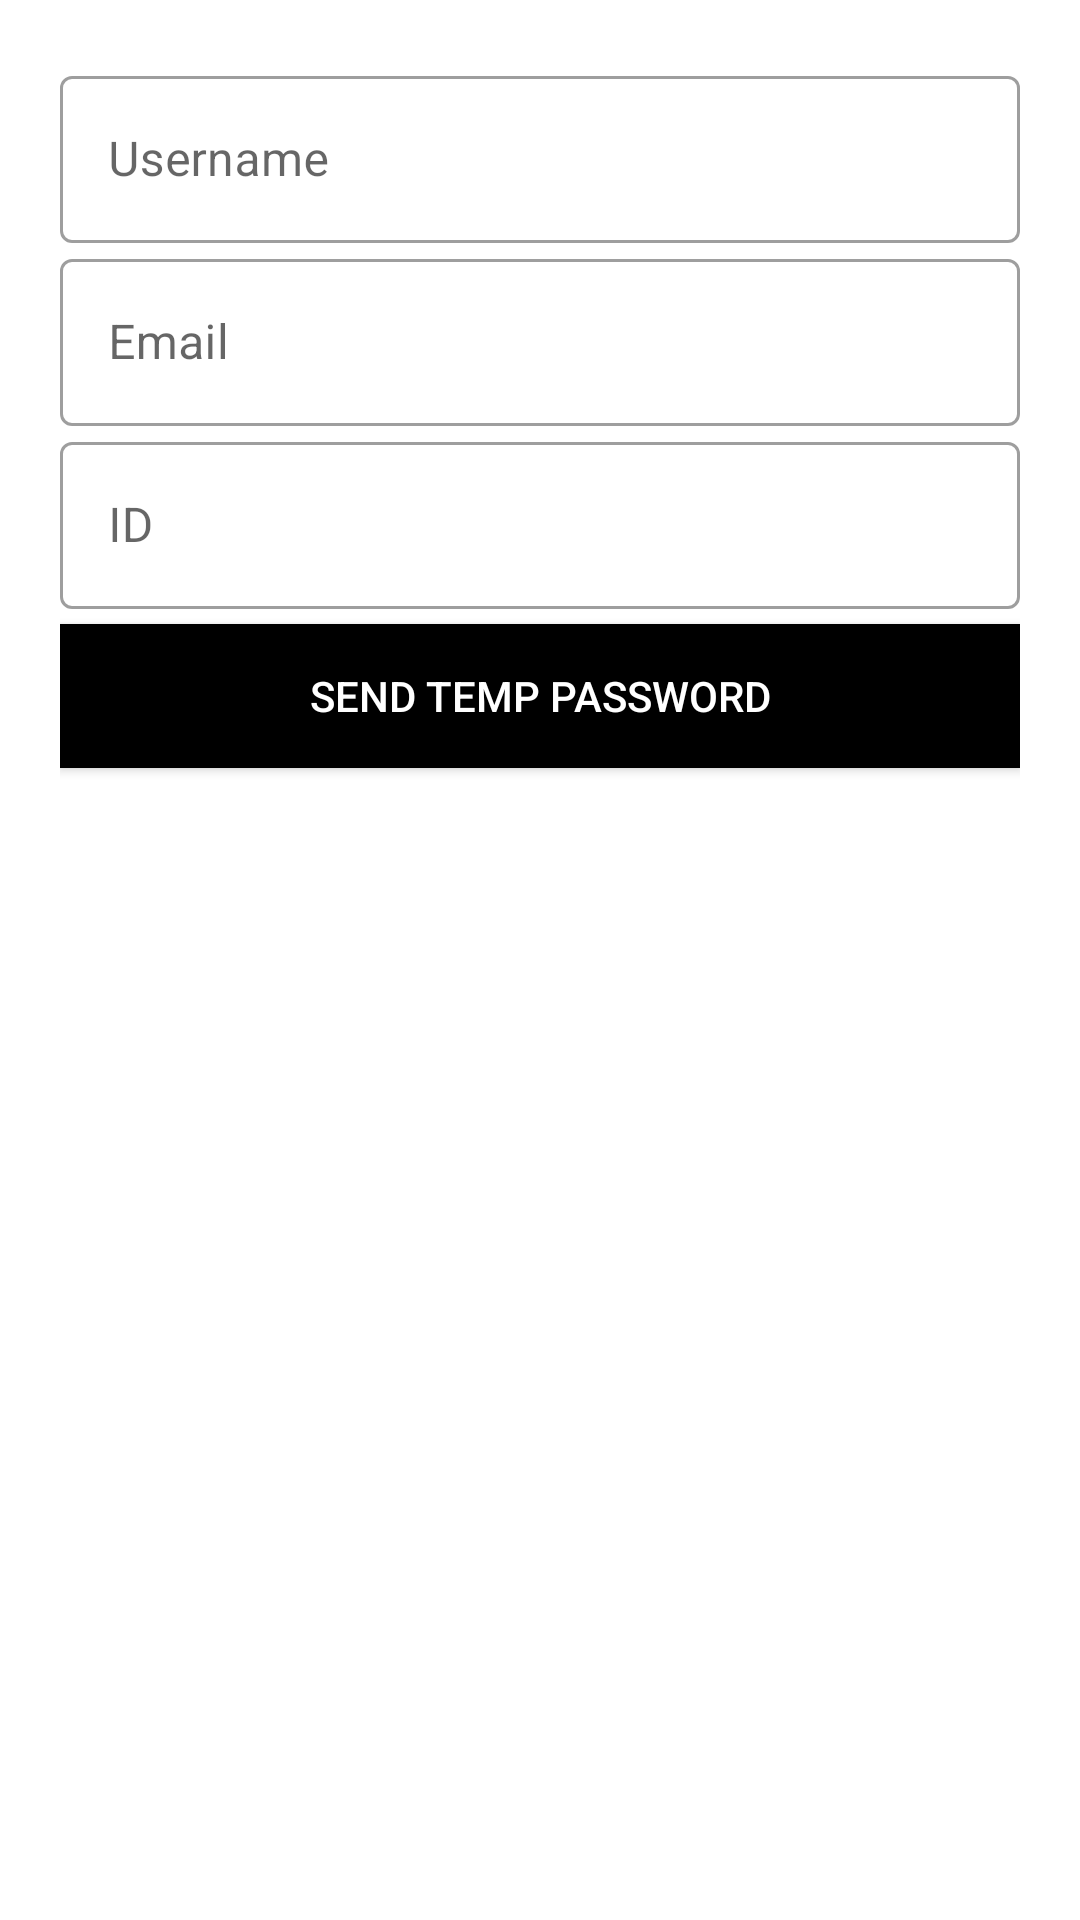

Here is an Android app screen rendered from its layout file. Give the layout XML and the strings, colors and styles it references.
<!-- AndroidManifest.xml: application theme Theme.Ride4U -->
<!-- res/layout/forgot_password.xml -->
<?xml version="1.0" encoding="utf-8"?>
<LinearLayout xmlns:android="http://schemas.android.com/apk/res/android"
    xmlns:app="http://schemas.android.com/apk/res-auto"
    xmlns:tools="http://schemas.android.com/tools"
    android:layout_width="match_parent"
    android:layout_height="match_parent"
    tools:context=".Login"
    android:orientation="vertical"
    android:background="#fff"
    android:padding="20dp">

    <com.google.android.material.textfield.TextInputLayout
        android:id="@+id/username"
        style="@style/Widget.MaterialComponents.TextInputLayout.OutlinedBox"
        android:layout_width="match_parent"
        android:layout_height="wrap_content"
        android:hint="Username">

        <com.google.android.material.textfield.TextInputEditText
            android:layout_width="match_parent"
            android:layout_height="wrap_content" />
    </com.google.android.material.textfield.TextInputLayout>

    <com.google.android.material.textfield.TextInputLayout
        android:id="@+id/email"
        style="@style/Widget.MaterialComponents.TextInputLayout.OutlinedBox"
        android:layout_width="match_parent"
        android:layout_height="wrap_content"
        android:hint="Email">

        <com.google.android.material.textfield.TextInputEditText
            android:layout_width="match_parent"
            android:layout_height="wrap_content" />
    </com.google.android.material.textfield.TextInputLayout>

    <com.google.android.material.textfield.TextInputLayout
        android:id="@+id/id"
        style="@style/Widget.MaterialComponents.TextInputLayout.OutlinedBox"
        android:layout_width="match_parent"
        android:layout_height="wrap_content"
        android:hint="ID">

        <com.google.android.material.textfield.TextInputEditText
            android:layout_width="match_parent"
            android:layout_height="wrap_content" />
    </com.google.android.material.textfield.TextInputLayout>

    <Button
        android:layout_width="match_parent"
        android:layout_height="wrap_content"
        android:layout_marginTop="5dp"
        android:layout_marginBottom="5dp"
        android:background="#000"
        android:text="Send Temp Password"
        android:textColor="#fff" />

</LinearLayout>
<!-- resources referenced by this layout -->
<resources>
  <style name="Theme.Ride4U" parent="Theme.MaterialComponents.DayNight.NoActionBar">
          
          <item name="colorPrimary">@color/green</item>
          <item name="colorPrimaryVariant">@color/black</item>
          <item name="colorOnPrimary">@color/black</item>
          
          <item name="colorSecondary">@color/backgroundColor</item>
          <item name="colorSecondaryVariant">@color/teal_700</item>
          <item name="colorOnSecondary">@color/black</item>
          
          <item name="android:statusBarColor">?attr/colorPrimaryVariant</item>
          
      </style>
  <color name="green">#064A33</color>
  <color name="black">#FF000000</color>
  <color name="backgroundColor">#363434</color>
  <color name="teal_700">#FF018786</color>
</resources>
